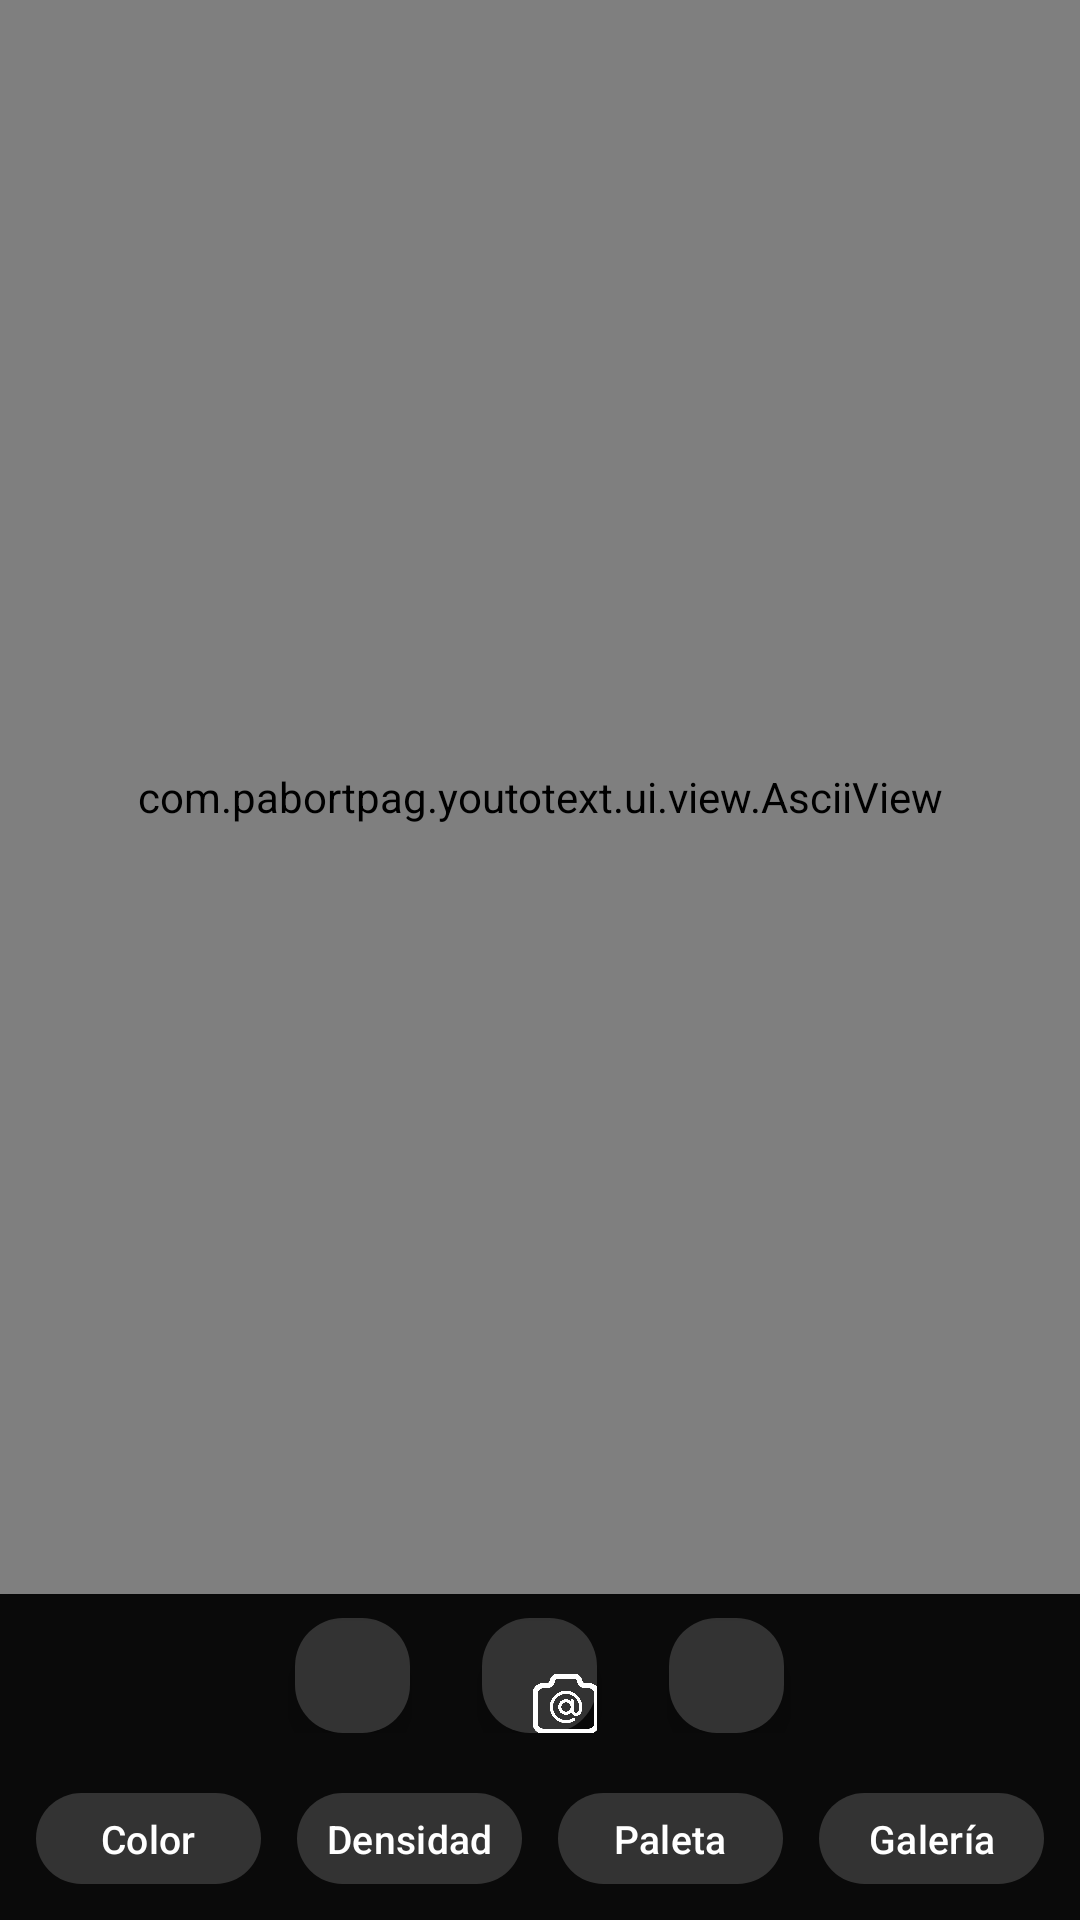

This screen was rendered from an Android layout file. Write that file and the resources it references.
<!-- AndroidManifest.xml: application theme Theme.YouToText -->
<!-- res/layout/activity_main.xml -->
<?xml version="1.0" encoding="utf-8"?>
<androidx.constraintlayout.widget.ConstraintLayout
    xmlns:android="http://schemas.android.com/apk/res/android"
    xmlns:app="http://schemas.android.com/apk/res-auto"
    xmlns:tools="http://schemas.android.com/tools"
    android:layout_width="match_parent"
    android:layout_height="match_parent"
    tools:context=".MainActivity">

    
    <androidx.camera.view.PreviewView
        android:id="@+id/viewFinder"
        android:layout_width="match_parent"
        android:layout_height="match_parent" />

    
    <com.pabortpag.youtotext.ui.view.AsciiView
        android:id="@+id/asciiView"
        android:layout_width="match_parent"
        android:layout_height="0dp"
        android:background="@color/black"
        android:elevation="4dp"
        app:layout_constraintBottom_toTopOf="@+id/guideline2"
        app:layout_constraintEnd_toEndOf="parent"
        app:layout_constraintStart_toStartOf="parent"
        app:layout_constraintTop_toTopOf="parent" />

    
    <androidx.constraintlayout.widget.Guideline
        android:id="@+id/guideline2"
        android:layout_width="wrap_content"
        android:layout_height="wrap_content"
        android:orientation="horizontal"
        app:layout_constraintGuide_percent="0.83" />

    
    <LinearLayout
        android:id="@+id/actionRow"
        android:layout_width="match_parent"
        android:layout_height="0dp"
        android:background="#0A0A0A"
        android:gravity="center"
        android:orientation="horizontal"
        android:paddingVertical="8dp"
        app:layout_constraintBottom_toTopOf="@+id/settingsMenu"
        app:layout_constraintEnd_toEndOf="parent"
        app:layout_constraintStart_toStartOf="parent"
        app:layout_constraintTop_toBottomOf="@+id/asciiView">

        
        <com.google.android.material.floatingactionbutton.FloatingActionButton
            android:id="@+id/copyButton"
            android:layout_width="wrap_content"
            android:layout_height="wrap_content"
            android:layout_marginHorizontal="12dp"
            android:contentDescription="Copiar al portapapeles"
            android:src="@drawable/copylink"
            app:backgroundTint="#333333"
            app:fabSize="mini"
            app:tint="#FFFFFF" />

        
        <com.google.android.material.floatingactionbutton.FloatingActionButton
            android:id="@+id/photoButton"
            android:layout_width="wrap_content"
            android:layout_height="wrap_content"
            android:layout_marginHorizontal="12dp"
            android:contentDescription="Guardar foto"
            android:src="@drawable/logo"
            app:backgroundTint="#333333"
            app:fabSize="mini"
            app:tint="#FFFFFF" />

        
        <com.google.android.material.floatingactionbutton.FloatingActionButton
            android:id="@+id/switchCamButton"
            android:layout_width="wrap_content"
            android:layout_height="wrap_content"
            android:layout_marginHorizontal="12dp"
            android:contentDescription="Cambiar cámara"
            android:src="@drawable/flechas_girando"
            app:backgroundTint="#333333"
            app:fabSize="mini"
            app:tint="#FFFFFF" />
    </LinearLayout>

    
    <LinearLayout
        android:id="@+id/settingsMenu"
        android:layout_width="match_parent"
        android:layout_height="0dp"
        android:background="#0A0A0A"
        android:orientation="horizontal"
        android:paddingHorizontal="12dp"
        android:paddingVertical="8dp"
        app:layout_constraintBottom_toBottomOf="parent"
        app:layout_constraintEnd_toEndOf="parent"
        app:layout_constraintStart_toStartOf="parent"
        app:layout_constraintTop_toBottomOf="@+id/actionRow">

        
        <com.google.android.material.button.MaterialButton
            android:id="@+id/btnColor"
            android:layout_width="0dp"
            android:layout_height="wrap_content"
            android:layout_marginEnd="6dp"
            android:layout_weight="1"
            android:minHeight="40dp"
            android:paddingHorizontal="8dp"
            android:paddingVertical="4dp"
            android:text="Color"
            android:textColor="#FFFFFF"
            android:textSize="13sp"
            app:backgroundTint="#333333"
            app:cornerRadius="20dp" />

        
        <com.google.android.material.button.MaterialButton
            android:id="@+id/btnDensity"
            android:layout_width="0dp"
            android:layout_height="wrap_content"
            android:layout_marginHorizontal="6dp"
            android:layout_weight="1"
            android:minHeight="40dp"
            android:paddingHorizontal="8dp"
            android:paddingVertical="4dp"
            android:text="Densidad"
            android:textColor="#FFFFFF"
            android:textSize="13sp"
            app:backgroundTint="#333333"
            app:cornerRadius="20dp" />

        
        <com.google.android.material.button.MaterialButton
            android:id="@+id/btnPalette"
            android:layout_width="0dp"
            android:layout_height="wrap_content"
            android:layout_marginHorizontal="6dp"
            android:layout_weight="1"
            android:minHeight="40dp"
            android:paddingHorizontal="8dp"
            android:paddingVertical="4dp"
            android:text="Paleta"
            android:textColor="#FFFFFF"
            android:textSize="13sp"
            app:backgroundTint="#333333"
            app:cornerRadius="20dp" />

        
        <com.google.android.material.button.MaterialButton
            android:id="@+id/btnGallery"
            android:layout_width="0dp"
            android:layout_height="wrap_content"
            android:layout_marginStart="6dp"
            android:layout_weight="1"
            android:minHeight="40dp"
            android:paddingHorizontal="8dp"
            android:paddingVertical="4dp"
            android:text="Galería"
            android:textColor="#FFFFFF"
            android:textSize="13sp"
            app:backgroundTint="#333333"
            app:cornerRadius="20dp" />
    </LinearLayout>

</androidx.constraintlayout.widget.ConstraintLayout>
<!-- resources referenced by this layout -->
<resources>
  <!-- drawable logo: png bitmap (drawable, 40328 bytes) -->
  <style name="Theme.YouToText" parent="Base.Theme.YouToText" />
  <style name="Base.Theme.YouToText" parent="Theme.Material3.DayNight.NoActionBar">
          
          
      </style>
  <!-- not gathered from this repository: default colours our renderer supplied (Android Studio template values) -->
  <color name="black">#FF000000</color>
</resources>
